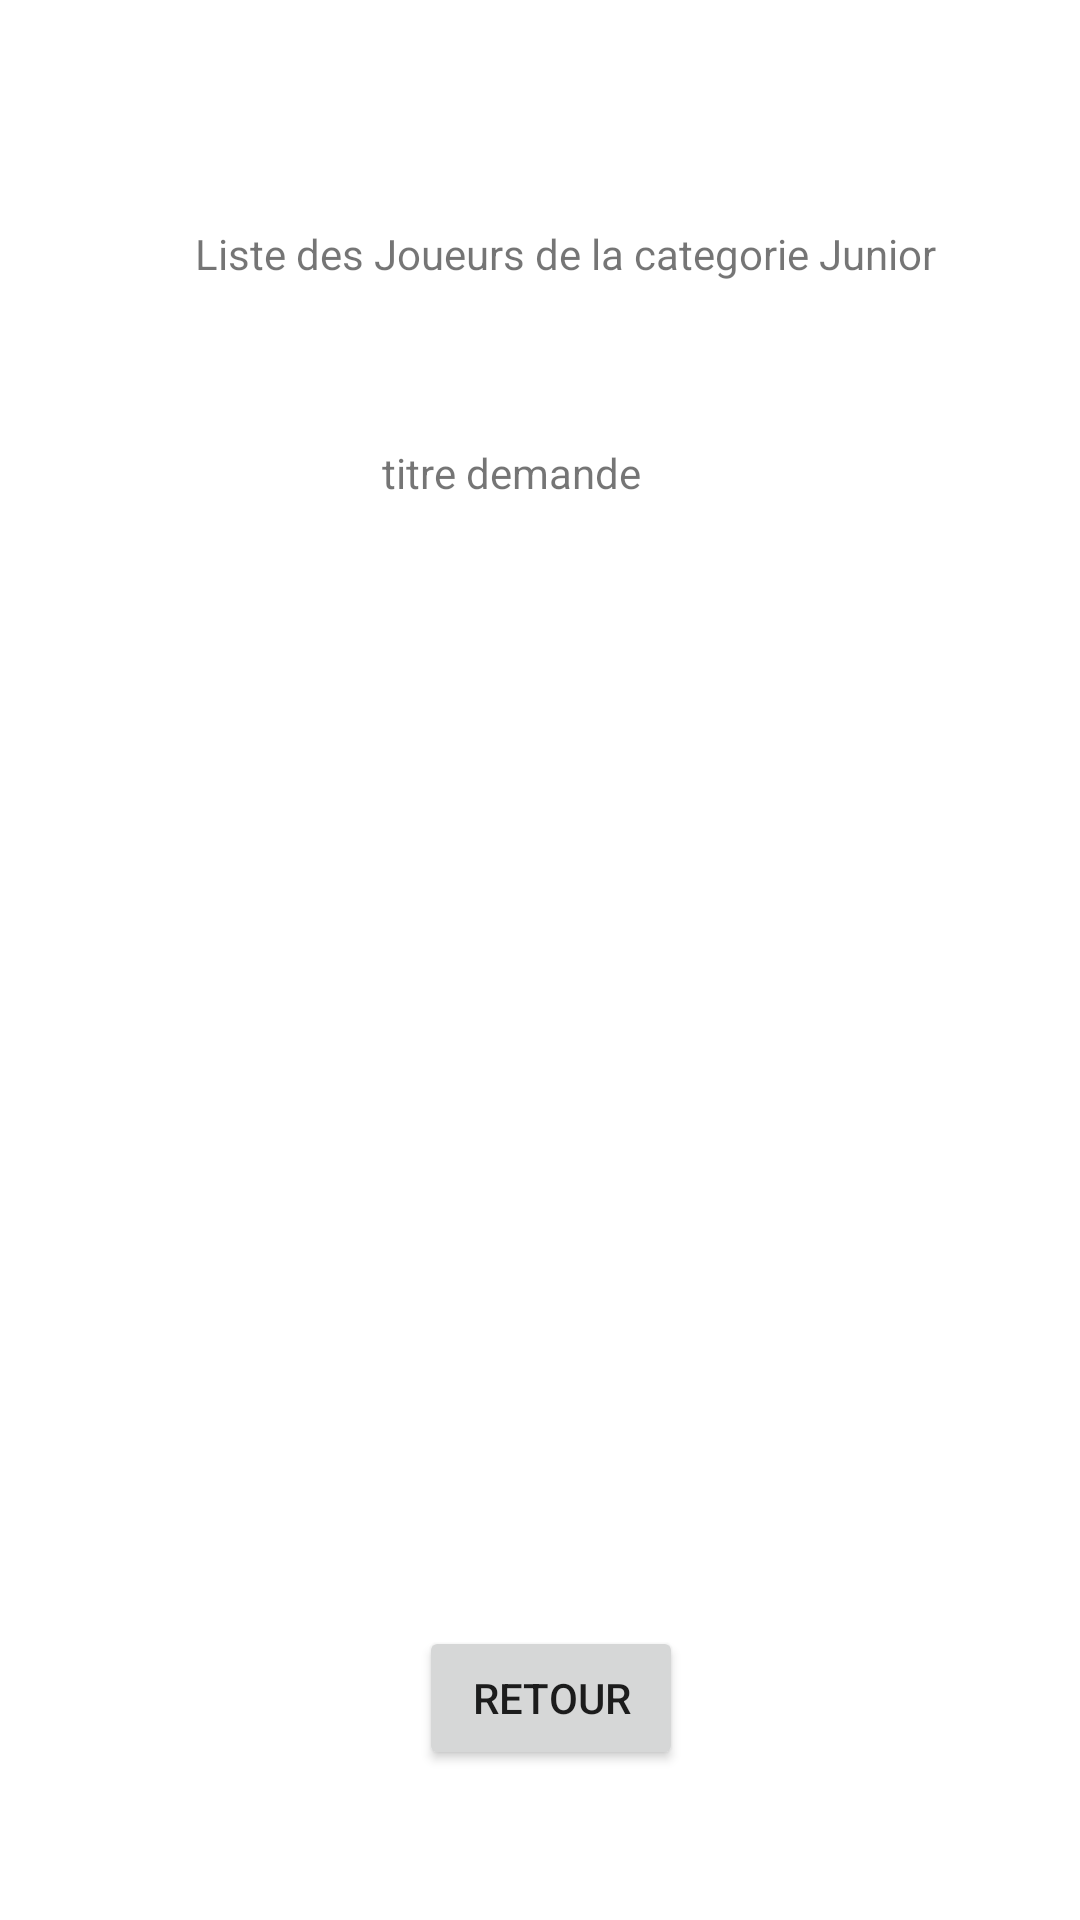

Write the Android layout XML for this screen, with the resource values it uses.
<!-- AndroidManifest.xml: application theme Theme.Ap_DVD -->
<!-- res/layout/activity_juniors.xml -->
<?xml version="1.0" encoding="utf-8"?>
<androidx.constraintlayout.widget.ConstraintLayout xmlns:android="http://schemas.android.com/apk/res/android"
    xmlns:app="http://schemas.android.com/apk/res-auto"
    xmlns:tools="http://schemas.android.com/tools"
    android:layout_width="match_parent"
    android:layout_height="match_parent"
    tools:context=".Juniors">

    <TextView
        android:id="@+id/page_junior"
        android:layout_width="wrap_content"
        android:layout_height="wrap_content"
        android:layout_marginStart="65dp"
        android:layout_marginTop="75dp"
        android:text="@string/txtListeJuniors"
        app:layout_constraintStart_toStartOf="parent"
        app:layout_constraintTop_toTopOf="parent" />

    <Button
        android:id="@+id/btnRetourJunior"
        android:layout_width="wrap_content"
        android:layout_height="wrap_content"
        android:layout_marginStart="158dp"
        android:layout_marginEnd="151dp"
        android:layout_marginBottom="50dp"
        android:text="@string/txtBtnRetourJuniors"
        app:layout_constraintBottom_toBottomOf="parent"
        app:layout_constraintEnd_toEndOf="parent"
        app:layout_constraintStart_toStartOf="parent" />

    <TextView
        android:id="@+id/titreDemande"
        android:layout_width="wrap_content"
        android:layout_height="wrap_content"
        android:layout_marginStart="180dp"
        android:layout_marginTop="148dp"
        android:layout_marginEnd="180dp"
        android:text="@string/txttitreDemande"
        app:layout_constraintEnd_toEndOf="parent"
        app:layout_constraintHorizontal_bias="0.611"
        app:layout_constraintStart_toStartOf="parent"
        app:layout_constraintTop_toTopOf="parent" />

    <androidx.constraintlayout.widget.ConstraintLayout
        android:layout_width="413dp"
        android:layout_height="420dp"
        android:layout_marginStart="1dp"
        android:layout_marginTop="1dp"
        android:layout_marginBottom="45dp"
        app:layout_constraintBottom_toTopOf="@+id/btnRetourJunior"
        app:layout_constraintStart_toStartOf="parent"
        app:layout_constraintTop_toBottomOf="@+id/titreDemande">

        <ListView
            android:id="@+id/junior_listview"
            android:layout_width="287dp"
            android:layout_height="327dp"
            android:layout_marginStart="16dp"
            android:layout_marginTop="50dp"
            android:layout_marginEnd="106dp"
            android:layout_marginBottom="122dp"
            app:layout_constraintBottom_toBottomOf="parent"
            app:layout_constraintEnd_toEndOf="parent"
            app:layout_constraintStart_toStartOf="parent"
            app:layout_constraintTop_toTopOf="parent" />
    </androidx.constraintlayout.widget.ConstraintLayout>
</androidx.constraintlayout.widget.ConstraintLayout>
<!-- resources referenced by this layout -->
<resources>
  <string name="txtBtnRetourJuniors"> retour </string>
  <string name="txtListeJuniors">Liste des Joueurs de la categorie Junior</string>
  <string name="txttitreDemande">titre demande</string>
  <style name="Theme.Ap_DVD" parent="Theme.MaterialComponents.DayNight.DarkActionBar">
          
          <item name="colorPrimary">@color/purple_500</item>
          <item name="colorPrimaryVariant">@color/purple_700</item>
          <item name="colorOnPrimary">@color/white</item>
          
          <item name="colorSecondary">@color/teal_200</item>
          <item name="colorSecondaryVariant">@color/teal_700</item>
          <item name="colorOnSecondary">@color/black</item>
          
          <item name="android:statusBarColor" tools:targetApi="21">?attr/colorPrimaryVariant</item>
          
      </style>
  <!-- not gathered from this repository: default colours our renderer supplied (Android Studio template values) -->
  <color name="purple_500">#FF6200EE</color>
  <color name="purple_700">#FF3700B3</color>
  <color name="teal_200">#FF03DAC5</color>
  <color name="teal_700">#FF018786</color>
  <color name="black">#FF000000</color>
  <color name="white">#FFFFFFFF</color>
</resources>
